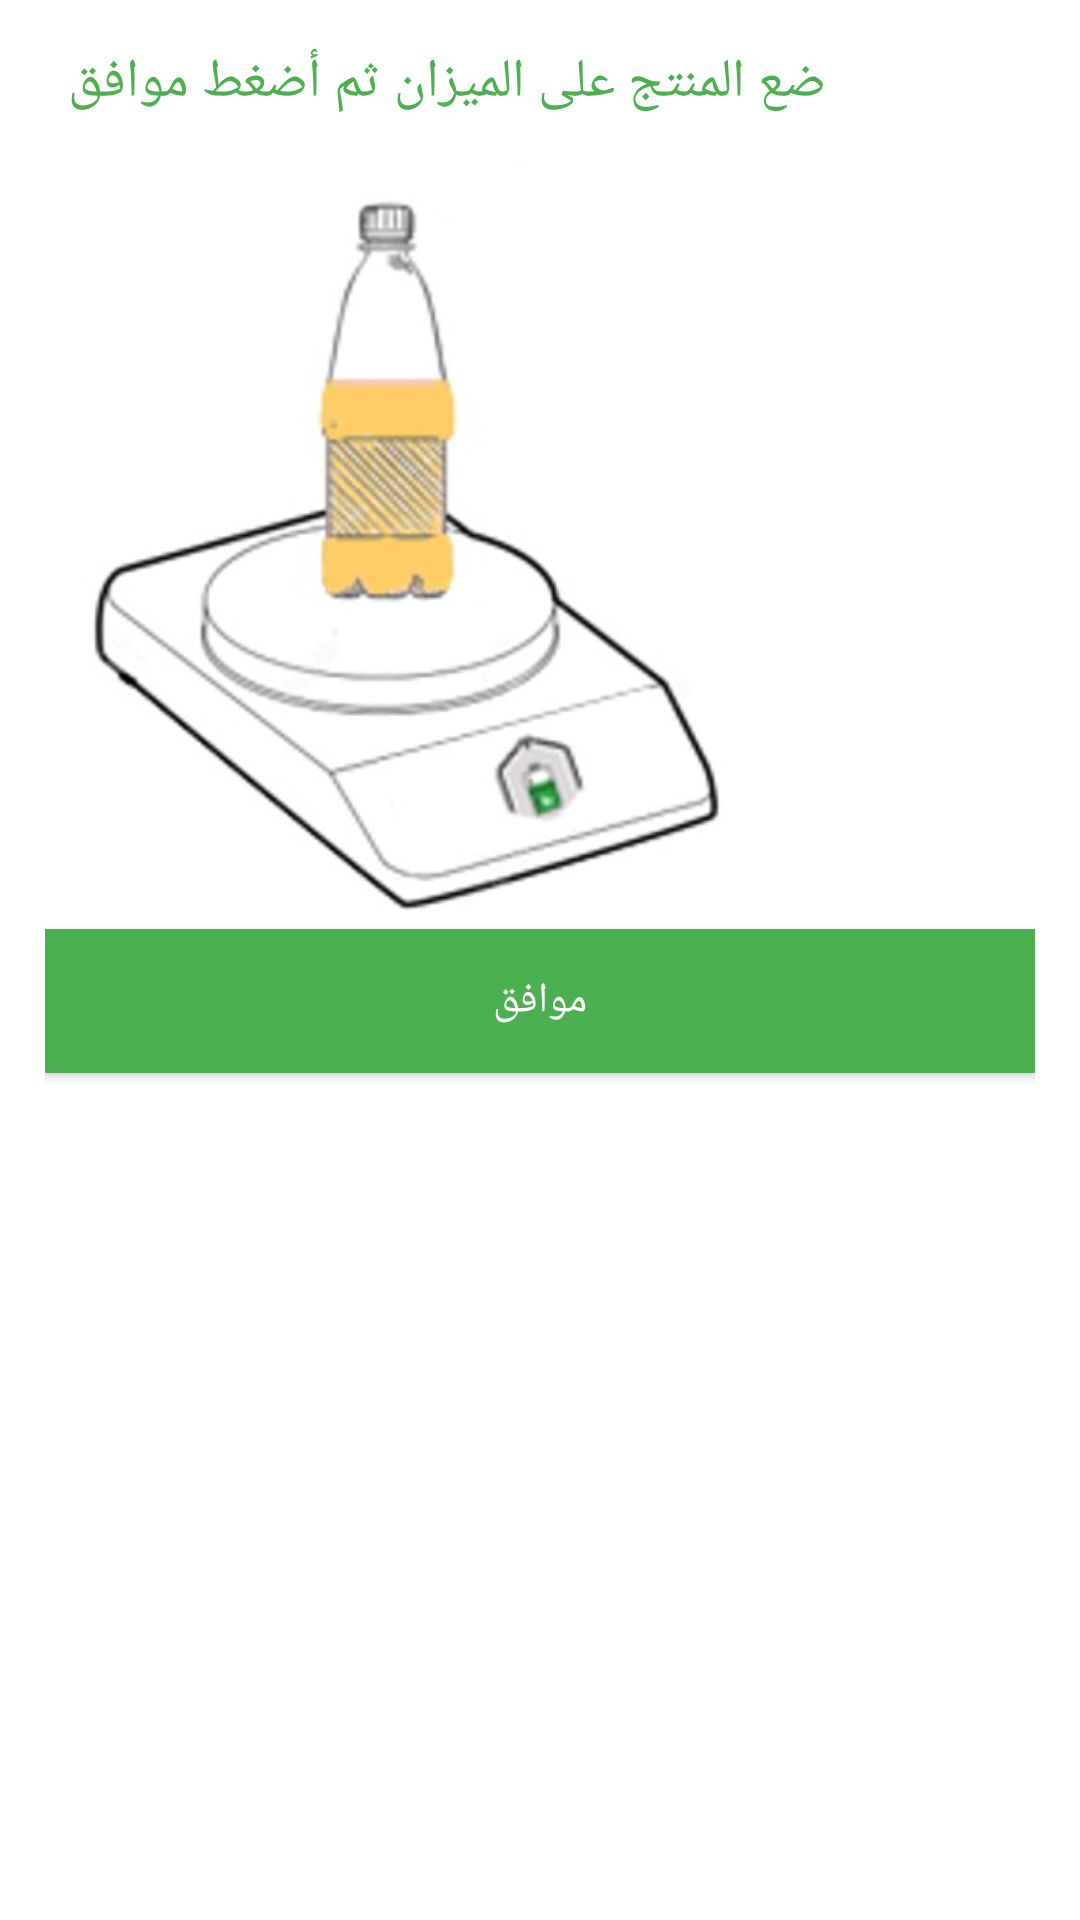

Layout XML and referenced resources for this Android screen:
<!-- AndroidManifest.xml: application theme AppTheme -->
<!-- res/layout/put_on_the_sensor.xml -->
<?xml version="1.0" encoding="utf-8"?>
<LinearLayout xmlns:android="http://schemas.android.com/apk/res/android"
    xmlns:app="http://schemas.android.com/apk/res-auto"
    android:layout_width="300dp"
    android:layout_height="420dp"
    android:background="#FFFFFF"
    android:orientation="vertical"
    android:padding="15dp">


    <TextView
        android:id="@+id/textView"
        android:layout_width="268dp"
        android:layout_height="wrap_content"
        android:text="@string/potonthesensor"
        android:textAlignment="center"
        android:textColor="#4CAF50"
        android:textSize="18sp" />

    <ImageView
        android:id="@+id/imageView"
        android:layout_width="240dp"
        android:layout_height="270dp"
        app:srcCompat="@drawable/item_on_sensor" />

    <Button
        android:id="@+id/pou_on_the_sensor"
        android:layout_width="match_parent"
        android:layout_height="wrap_content"
        android:background="#4CAF50"
        android:text="@string/ok"
        android:textColor="#FFFFFF" />


</LinearLayout>
<!-- resources referenced by this layout -->
<resources>
  <!-- drawable item_on_sensor: jpg bitmap (drawable, 16563 bytes) -->
  <string name="ok">موافق</string>
  <string name="potonthesensor"> ضع المنتج على الميزان ثم أضغط موافق</string>
  <style name="AppTheme" parent="Theme.AppCompat.Light.NoActionBar">
          
  
          <item name="colorPrimary">@android:color/secondary_text_light_nodisable</item>
          <item name="colorPrimaryDark">#1F3708</item>
          <item name="colorAccent">@android:color/holo_green_dark</item>
      </style>
</resources>
